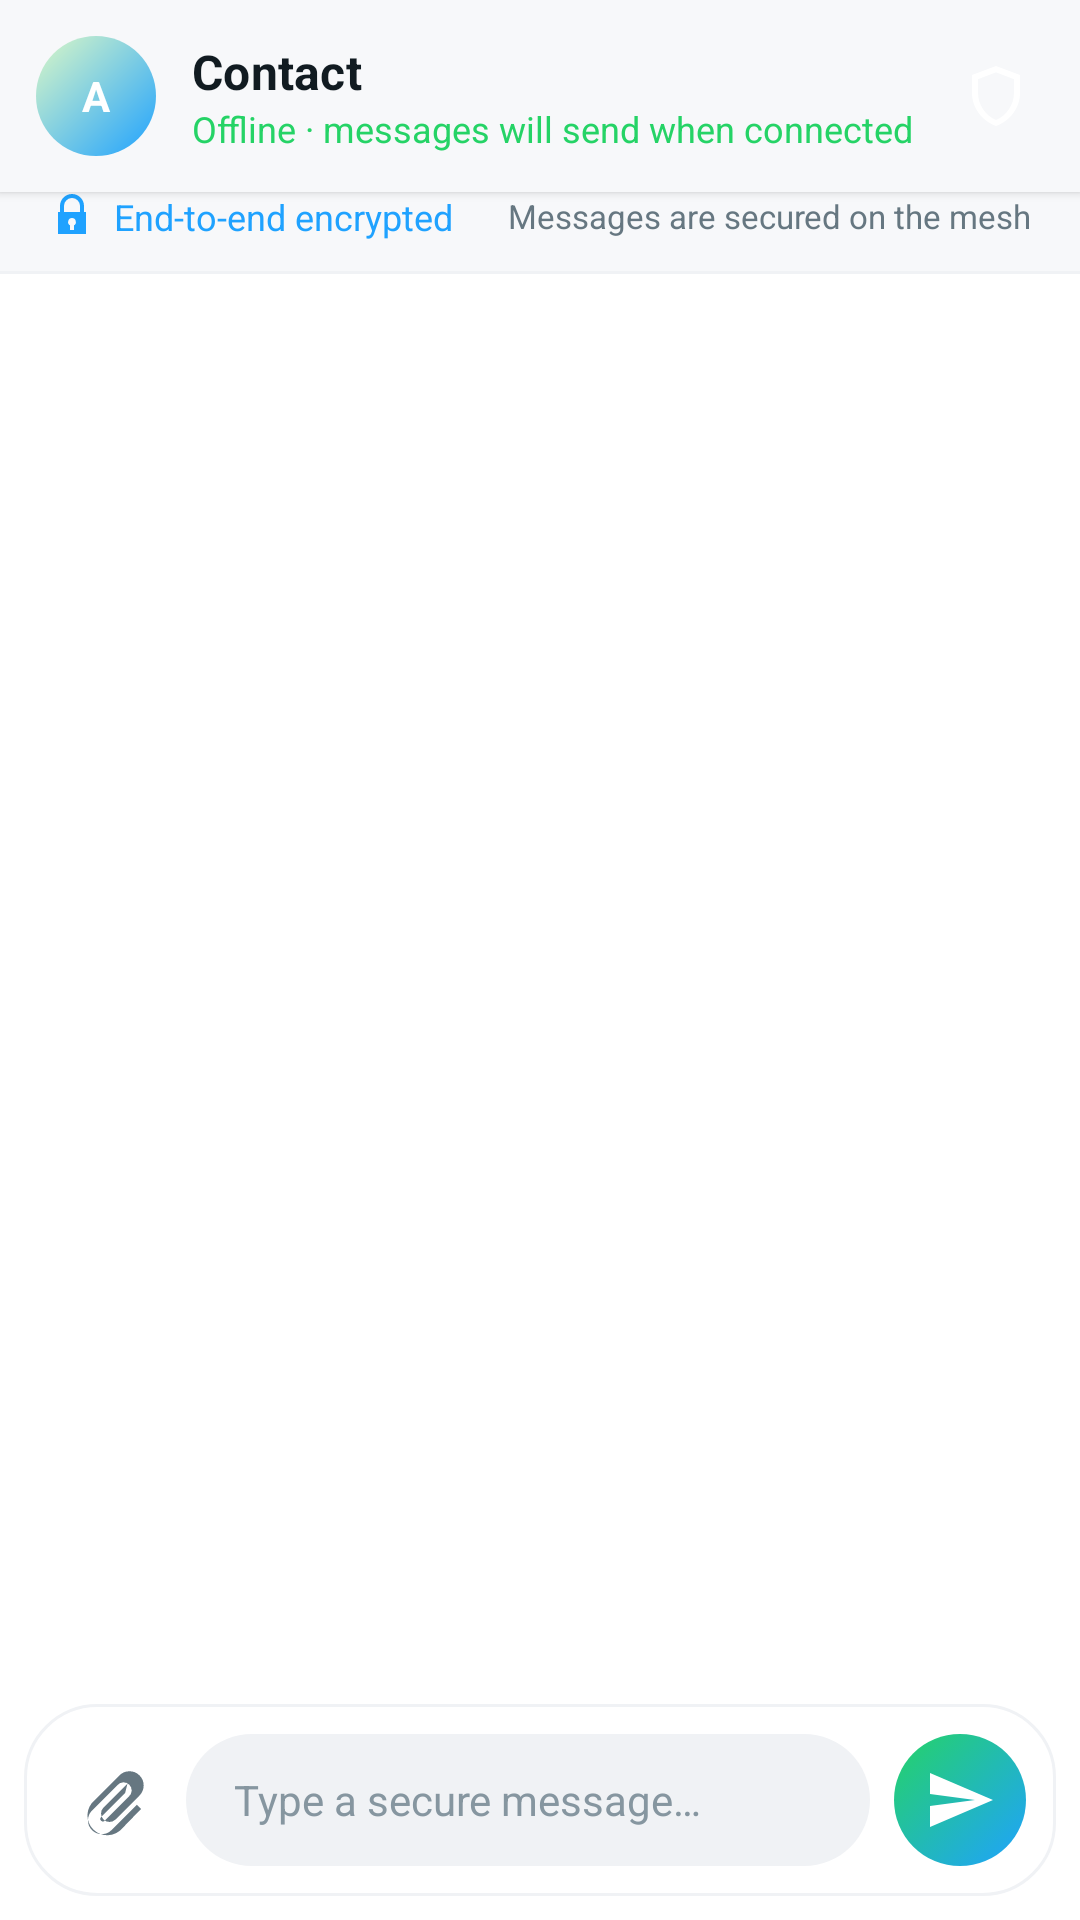

Produce the Android XML layout that renders to this screen, including the resource entries it uses.
<!-- AndroidManifest.xml: application theme Theme.TharMesh -->
<!-- res/layout/activity_chat.xml -->
<?xml version="1.0" encoding="utf-8"?>
<LinearLayout xmlns:android="http://schemas.android.com/apk/res/android"
    android:layout_width="match_parent"
    android:layout_height="match_parent"
    android:background="@drawable/bg_screen_gradient"
    android:orientation="vertical"
    android:fitsSystemWindows="true">

    
    <LinearLayout
        android:layout_width="match_parent"
        android:layout_height="wrap_content"
        android:background="?attr/tmBg2"
        android:elevation="@dimen/tm_elev_top_bar"
        android:gravity="center_vertical"
        android:minHeight="56dp"
        android:orientation="horizontal"
        android:paddingStart="@dimen/tm_space_m"
        android:paddingEnd="@dimen/tm_space_l"
        android:paddingTop="@dimen/tm_space_m"
        android:paddingBottom="@dimen/tm_space_m">

        <TextView
            android:id="@+id/text_chat_avatar"
            android:layout_width="40dp"
            android:layout_height="40dp"
            android:background="@drawable/bg_avatar"
            android:gravity="center"
            android:text="A"
            android:textColor="@android:color/white"
            android:textStyle="bold" />

        <LinearLayout
            android:layout_width="0dp"
            android:layout_height="wrap_content"
            android:layout_marginStart="12dp"
            android:layout_weight="1"
            android:orientation="vertical">

            <TextView
                android:id="@+id/text_chat_title"
                style="@style/Text.Name"
                android:layout_width="match_parent"
                android:layout_height="wrap_content"
                android:maxLines="1"
                android:ellipsize="end"
                android:text="Contact" />

            <TextView
                android:id="@+id/text_top_status"
                style="@style/Text.Caption"
                android:layout_width="match_parent"
                android:layout_height="wrap_content"
                android:textColor="?attr/tmNeonGreen"
                android:text="@string/chat_header_offline" />
        </LinearLayout>

        <ImageView
            android:id="@+id/icon_chat_shield"
            android:layout_width="@dimen/tm_icon"
            android:layout_height="@dimen/tm_icon"
            android:src="@drawable/ic_shield_outline"
            android:contentDescription="@string/cd_shield_tofu" />
    </LinearLayout>

    
    <LinearLayout
        android:layout_width="match_parent"
        android:layout_height="wrap_content"
        android:background="?attr/tmBg2"
        android:gravity="center_vertical"
        android:orientation="horizontal"
        android:paddingStart="16dp"
        android:paddingEnd="16dp"
        android:paddingBottom="10dp">

        <ImageView
            android:layout_width="16dp"
            android:layout_height="16dp"
            android:src="@drawable/ic_lock" />

        <TextView
            style="@style/Text.Caption"
            android:layout_width="0dp"
            android:layout_height="wrap_content"
            android:layout_marginStart="6dp"
            android:layout_weight="1"
            android:text="@string/chat_header_encrypted"
            android:textColor="?attr/tmNeonCyan" />

        <TextView
            style="@style/Text.Caption"
            android:layout_width="wrap_content"
            android:layout_height="wrap_content"
            android:text="@string/chat_header_encrypted_sub"
            android:textColor="?attr/tmTextSecondary"
            android:textSize="11sp" />
    </LinearLayout>

    <View
        android:layout_width="match_parent"
        android:layout_height="1dp"
        android:background="?attr/tmStrokeSoft" />

    <androidx.recyclerview.widget.RecyclerView
        android:id="@+id/recycler_messages"
        android:layout_width="match_parent"
        android:layout_height="0dp"
        android:layout_weight="1"
        android:clipToPadding="false"
        android:paddingTop="8dp"
        android:paddingBottom="8dp" />

    <LinearLayout
        android:id="@+id/reply_bar"
        android:layout_width="match_parent"
        android:layout_height="wrap_content"
        android:background="?attr/tmBg2"
        android:orientation="horizontal"
        android:paddingStart="12dp"
        android:paddingEnd="8dp"
        android:paddingTop="8dp"
        android:paddingBottom="8dp"
        android:visibility="gone">

        <View
            android:layout_width="3dp"
            android:layout_height="match_parent"
            android:background="?attr/tmNeonCyan" />

        <LinearLayout
            android:layout_width="0dp"
            android:layout_height="wrap_content"
            android:layout_weight="1"
            android:orientation="vertical"
            android:paddingStart="10dp"
            android:paddingEnd="8dp">

            <TextView
                android:id="@+id/reply_bar_author"
                android:layout_width="wrap_content"
                android:layout_height="wrap_content"
                android:textColor="?attr/tmNeonCyan"
                android:textSize="12sp"
                android:textStyle="bold"
                android:text="@string/chat_reply_to" />

            <TextView
                android:id="@+id/reply_bar_preview"
                android:layout_width="match_parent"
                android:layout_height="wrap_content"
                android:maxLines="2"
                android:ellipsize="end"
                android:textColor="?attr/tmTextSecondary"
                android:textSize="13sp" />
        </LinearLayout>

        <ImageButton
            android:id="@+id/reply_bar_close"
            android:layout_width="36dp"
            android:layout_height="36dp"
            android:background="@android:color/transparent"
            android:contentDescription="@string/chat_cancel_reply"
            android:src="@drawable/ic_close" />
    </LinearLayout>

    
    <LinearLayout
        android:layout_width="match_parent"
        android:layout_height="wrap_content"
        android:background="@drawable/bg_glass_floating"
        android:gravity="center_vertical"
        android:orientation="horizontal"
        android:padding="10dp"
        android:layout_marginStart="8dp"
        android:layout_marginEnd="8dp"
        android:layout_marginBottom="8dp">

        <ImageButton
            android:id="@+id/button_attach"
            android:layout_width="40dp"
            android:layout_height="40dp"
            android:background="@android:color/transparent"
            android:contentDescription="@string/chat_attach"
            android:src="@drawable/ic_attach" />

        <EditText
            android:id="@+id/edit_message"
            android:layout_width="0dp"
            android:layout_height="44dp"
            android:layout_marginStart="4dp"
            android:layout_marginEnd="8dp"
            android:layout_weight="1"
            android:background="@drawable/bg_input"
            android:hint="@string/hint_message"
            android:inputType="textMultiLine|textCapSentences"
            android:maxLines="4"
            android:paddingStart="16dp"
            android:paddingEnd="16dp"
            android:textColor="?attr/tmTextPrimary"
            android:textColorHint="?attr/tmTextMuted"
            android:textSize="14sp" />

        <ImageButton
            android:id="@+id/button_send"
            android:layout_width="44dp"
            android:layout_height="44dp"
            android:background="@drawable/bg_send_button"
            android:contentDescription="@string/chat_send"
            android:src="@drawable/ic_send" />
    </LinearLayout>

</LinearLayout>
<!-- resources referenced by this layout -->
<resources>
  <dimen name="tm_elev_top_bar">2dp</dimen>
  <dimen name="tm_icon">24dp</dimen>
  <dimen name="tm_space_l">16dp</dimen>
  <dimen name="tm_space_m">12dp</dimen>
  <!-- drawable bg_input (drawable) -->
  <?xml version="1.0" encoding="utf-8"?>
  <shape xmlns:android="http://schemas.android.com/apk/res/android"
      android:shape="rectangle">
      <solid android:color="?attr/tmSearchFill" />
      <corners android:radius="100dp" />
  </shape>
  <string name="cd_shield_tofu">Pinned but not verified</string>
  <string name="chat_attach">Attach</string>
  <string name="chat_cancel_reply">Cancel reply</string>
  <string name="chat_header_encrypted">End-to-end encrypted</string>
  <string name="chat_header_encrypted_sub">Messages are secured on the mesh</string>
  <string name="chat_header_offline">Offline · messages will send when connected</string>
  <string name="chat_reply_to">Replying</string>
  <string name="chat_send">Send</string>
  <string name="hint_message">Type a secure message…</string>
  <style name="Text.Caption" parent="TextAppearance.AppCompat">
          <item name="android:textColor">?attr/tmTextSecondary</item>
          <item name="android:textSize">12sp</item>
      </style>
  <!-- drawable bg_send_button_idle (drawable) -->
  <?xml version="1.0" encoding="utf-8"?>
  <shape xmlns:android="http://schemas.android.com/apk/res/android"
      android:shape="oval">
      <solid android:color="?attr/tmNeonGreenDim" />
  </shape>
  <dimen name="tm_text_name">16sp</dimen>
  <color name="tm_light_neon_green">#25D366</color>
  <color name="tm_light_neon_green_dim">#D9FDD3</color>
  <color name="tm_light_bg">#FFFFFF</color>
  <color name="tm_light_neon_cyan">#1FA2FF</color>
  <color name="tm_light_neon_cyan_dim">#D6ECFF</color>
  <color name="tm_light_surface">#FFFFFF</color>
  <color name="tm_light_text_primary">#111B21</color>
  <color name="tm_light_text_secondary">#667781</color>
  <color name="tm_light_bg_2">#F7F8FA</color>
  <color name="tm_light_surface_2">#F7F8FA</color>
  <color name="tm_light_surface_glass">#FFFFFF</color>
  <color name="tm_light_stroke">#E9EDEF</color>
  <color name="tm_light_stroke_soft">#F0F2F5</color>
  <color name="tm_light_text_muted">#8696A0</color>
  <color name="tm_light_desert_amber">#F09D38</color>
  <color name="tm_light_danger">#E53935</color>
  <color name="tm_light_danger_dim">#FBE9E7</color>
  <color name="tm_light_warning">#F09D38</color>
  <color name="tm_light_bubble_me_start">#DCF8C6</color>
  <color name="tm_light_bubble_me_end">#DCF8C6</color>
  <color name="tm_light_bubble_peer">#FFFFFF</color>
  <color name="tm_light_bubble_text_me">#111B21</color>
  <color name="tm_light_bubble_text_peer">#111B21</color>
  <color name="tm_light_tick_read">#34B7F1</color>
  <color name="tm_light_tick_default">#667781</color>
  <color name="tm_light_unread_badge">#25D366</color>
  <color name="tm_light_unread_badge_text">#FFFFFF</color>
  <color name="tm_light_gradient_top">#FFFFFF</color>
  <color name="tm_light_gradient_bottom">#FFFFFF</color>
  <color name="tm_light_glow_cyan_20">#331FA2FF</color>
  <color name="tm_light_glow_green_20">#3325D366</color>
  <color name="tm_light_glow_danger_20">#33E53935</color>
  <color name="tm_light_search_fill">#F0F2F5</color>
  <color name="tm_light_surface_glass_raised">#F2FFFFFF</color>
  <color name="tm_light_surface_glass_floating">#E6FFFFFF</color>
  <color name="tm_light_glass_highlight">#33FFFFFF</color>
  <color name="tm_light_gradient_accent_start">#1FA2FF</color>
  <color name="tm_light_gradient_accent_end">#25D366</color>
  <color name="tm_light_shadow_soft">#26000000</color>
  <color name="tm_light_dot_connected">#25D366</color>
  <color name="tm_light_dot_searching">#1FA2FF</color>
  <color name="tm_light_dot_offline">#8696A0</color>
  <color name="tm_light_dot_degraded">#F09D38</color>
</resources>
